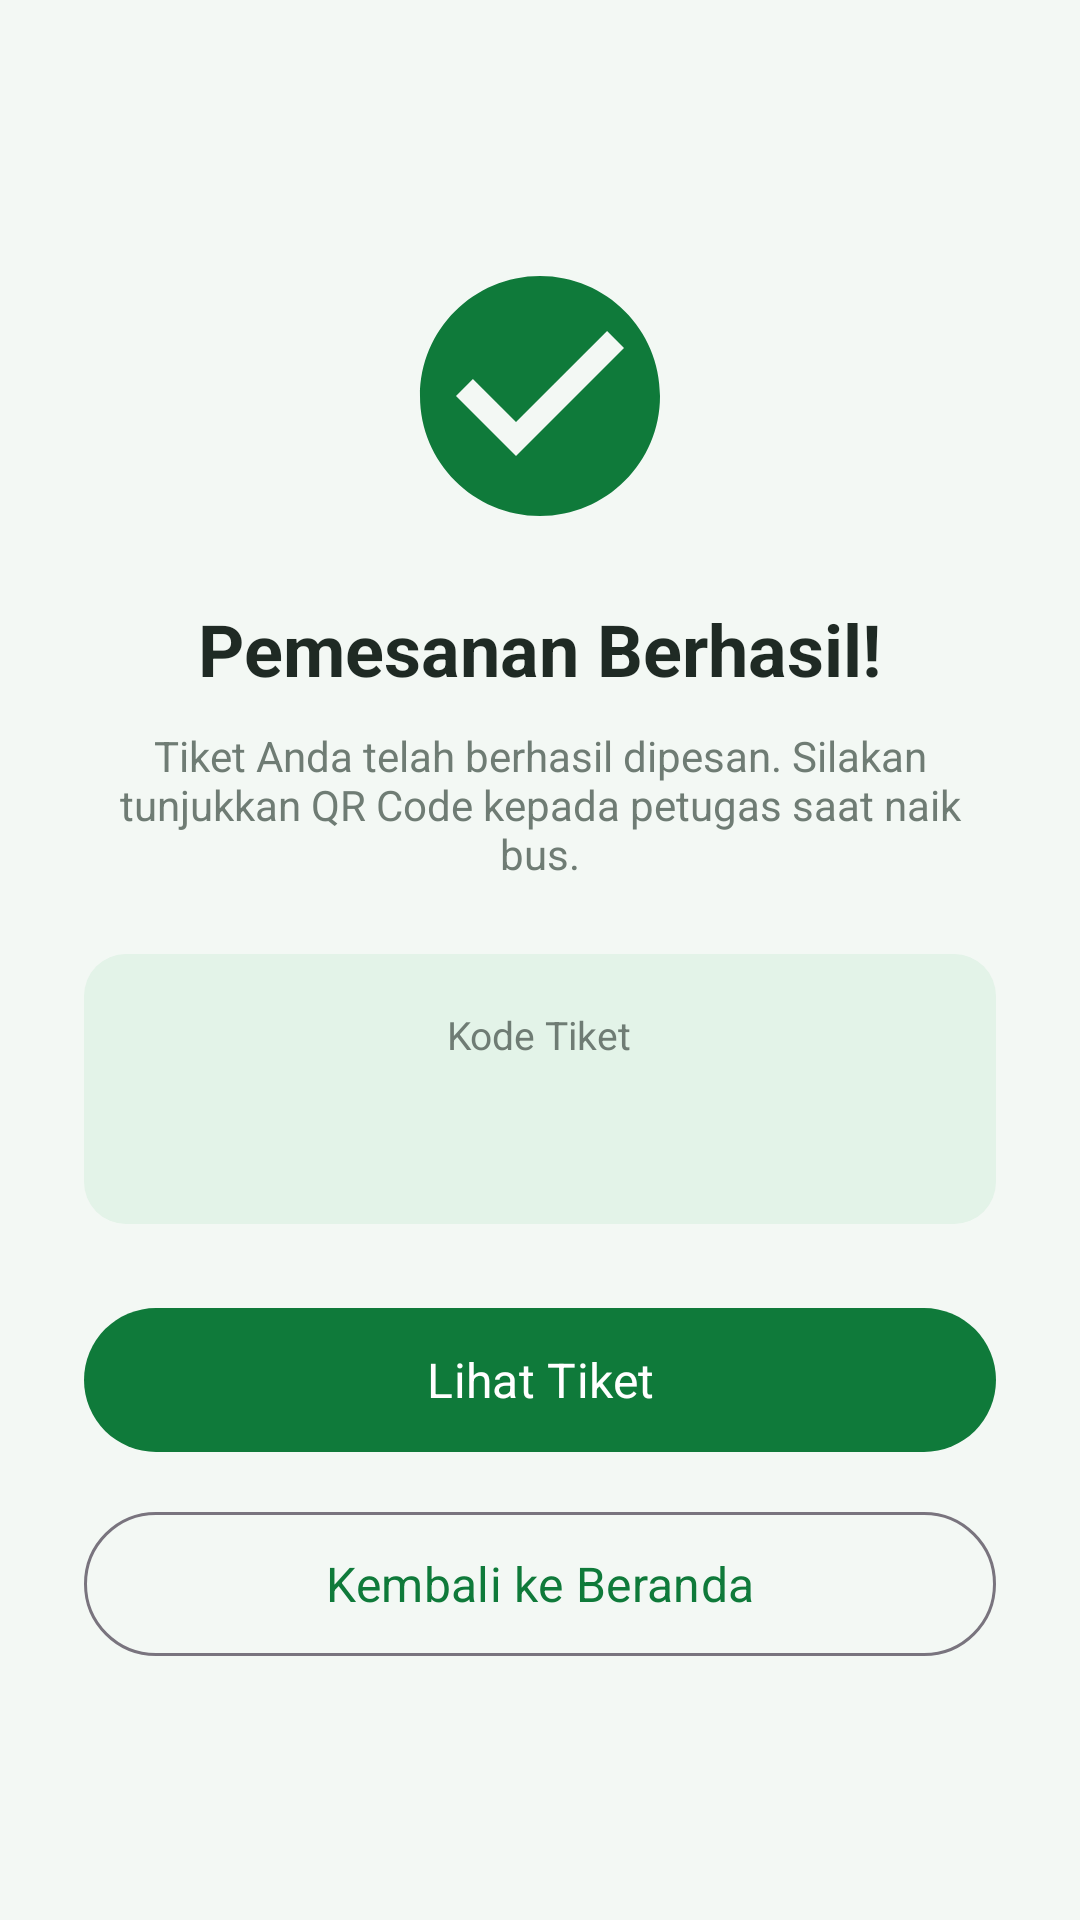

This screen was rendered from an Android layout file. Write that file and the resources it references.
<!-- AndroidManifest.xml: application theme Theme.KampusRide -->
<!-- res/layout/activity_booking_success.xml -->
<?xml version="1.0" encoding="utf-8"?>
<LinearLayout xmlns:android="http://schemas.android.com/apk/res/android"
    xmlns:app="http://schemas.android.com/apk/res-auto"
    android:id="@+id/successRoot"
    android:layout_width="match_parent"
    android:layout_height="match_parent"
    android:background="@color/background"
    android:gravity="center"
    android:orientation="vertical"
    android:padding="28dp">

    <ImageView
        android:layout_width="96dp"
        android:layout_height="96dp"
        android:contentDescription="@string/cd_success"
        android:src="@drawable/ic_check_circle" />

    <TextView
        android:layout_width="wrap_content"
        android:layout_height="wrap_content"
        android:layout_marginTop="20dp"
        android:text="@string/booking_success_title"
        android:textColor="@color/text_dark"
        android:textSize="24sp"
        android:textStyle="bold" />

    <TextView
        android:layout_width="match_parent"
        android:layout_height="wrap_content"
        android:layout_marginTop="10dp"
        android:gravity="center"
        android:text="@string/booking_success_msg"
        android:textColor="@color/text_gray"
        android:textSize="14sp" />

    <LinearLayout
        android:layout_width="match_parent"
        android:layout_height="wrap_content"
        android:layout_marginTop="24dp"
        android:background="@drawable/bg_tip"
        android:gravity="center"
        android:orientation="vertical"
        android:padding="18dp">

        <TextView
            android:layout_width="wrap_content"
            android:layout_height="wrap_content"
            android:text="@string/label_ticket_code_short"
            android:textColor="@color/text_gray"
            android:textSize="13sp" />

        <TextView
            android:id="@+id/tvTicketCode"
            android:layout_width="wrap_content"
            android:layout_height="wrap_content"
            android:layout_marginTop="4dp"
            android:textColor="@color/primary"
            android:textSize="24sp"
            android:textStyle="bold" />
    </LinearLayout>

    <com.google.android.material.button.MaterialButton
        android:id="@+id/btnViewTicket"
        android:layout_width="match_parent"
        android:layout_height="56dp"
        android:layout_marginTop="24dp"
        android:text="@string/btn_view_ticket"
        android:textSize="16sp"
        app:cornerRadius="28dp" />

    <com.google.android.material.button.MaterialButton
        android:id="@+id/btnHome"
        style="@style/Widget.Material3.Button.OutlinedButton"
        android:layout_width="match_parent"
        android:layout_height="56dp"
        android:layout_marginTop="12dp"
        android:text="@string/btn_back_home"
        android:textSize="16sp"
        app:cornerRadius="28dp" />
</LinearLayout>
<!-- resources referenced by this layout -->
<resources>
  <color name="background">#F3F8F4</color>
  <color name="primary">#0F7A3A</color>
  <color name="text_dark">#1F2A24</color>
  <color name="text_gray">#6F7C74</color>
  <!-- drawable bg_tip (drawable) -->
  <shape xmlns:android="http://schemas.android.com/apk/res/android" android:shape="rectangle">
      <solid android:color="@color/primary_light" />
      <corners android:radius="14dp" />
  </shape>
  <!-- drawable ic_check_circle (drawable) -->
  <vector xmlns:android="http://schemas.android.com/apk/res/android"
      android:width="96dp"
      android:height="96dp"
      android:viewportWidth="24"
      android:viewportHeight="24">
      <path
          android:fillColor="#0F7A3A"
          android:pathData="M12,2C6.48,2 2,6.48 2,12s4.48,10 10,10 10,-4.48 10,-10S17.52,2 12,2zM10,17l-5,-5 1.41,-1.41L10,14.17l7.59,-7.59L19,8l-9,9z" />
  </vector>
  <string name="booking_success_msg">Tiket Anda telah berhasil dipesan. Silakan tunjukkan QR Code kepada petugas saat naik bus.</string>
  <string name="booking_success_title">Pemesanan Berhasil!</string>
  <string name="btn_back_home">Kembali ke Beranda</string>
  <string name="btn_view_ticket">Lihat Tiket</string>
  <string name="cd_success">Berhasil</string>
  <string name="label_ticket_code_short">Kode Tiket</string>
  <style name="Theme.KampusRide" parent="Base.Theme.KampusRide" />
  <color name="primary_light">#E3F3E8</color>
  <style name="Base.Theme.KampusRide" parent="Theme.Material3.Light.NoActionBar">
          <item name="colorPrimary">@color/primary</item>
          <item name="colorOnPrimary">@color/white</item>
          <item name="colorSecondary">@color/gold</item>
          <item name="colorOnSecondary">@color/text_dark</item>
          <item name="colorError">@color/red</item>
          <item name="android:colorBackground">@color/background</item>
          <item name="android:windowBackground">@color/background</item>
          <item name="android:fontFamily">sans-serif</item>
      </style>
  <color name="white">#FFFFFF</color>
  <color name="gold">#E5AA16</color>
  <color name="red">#C62828</color>
</resources>
